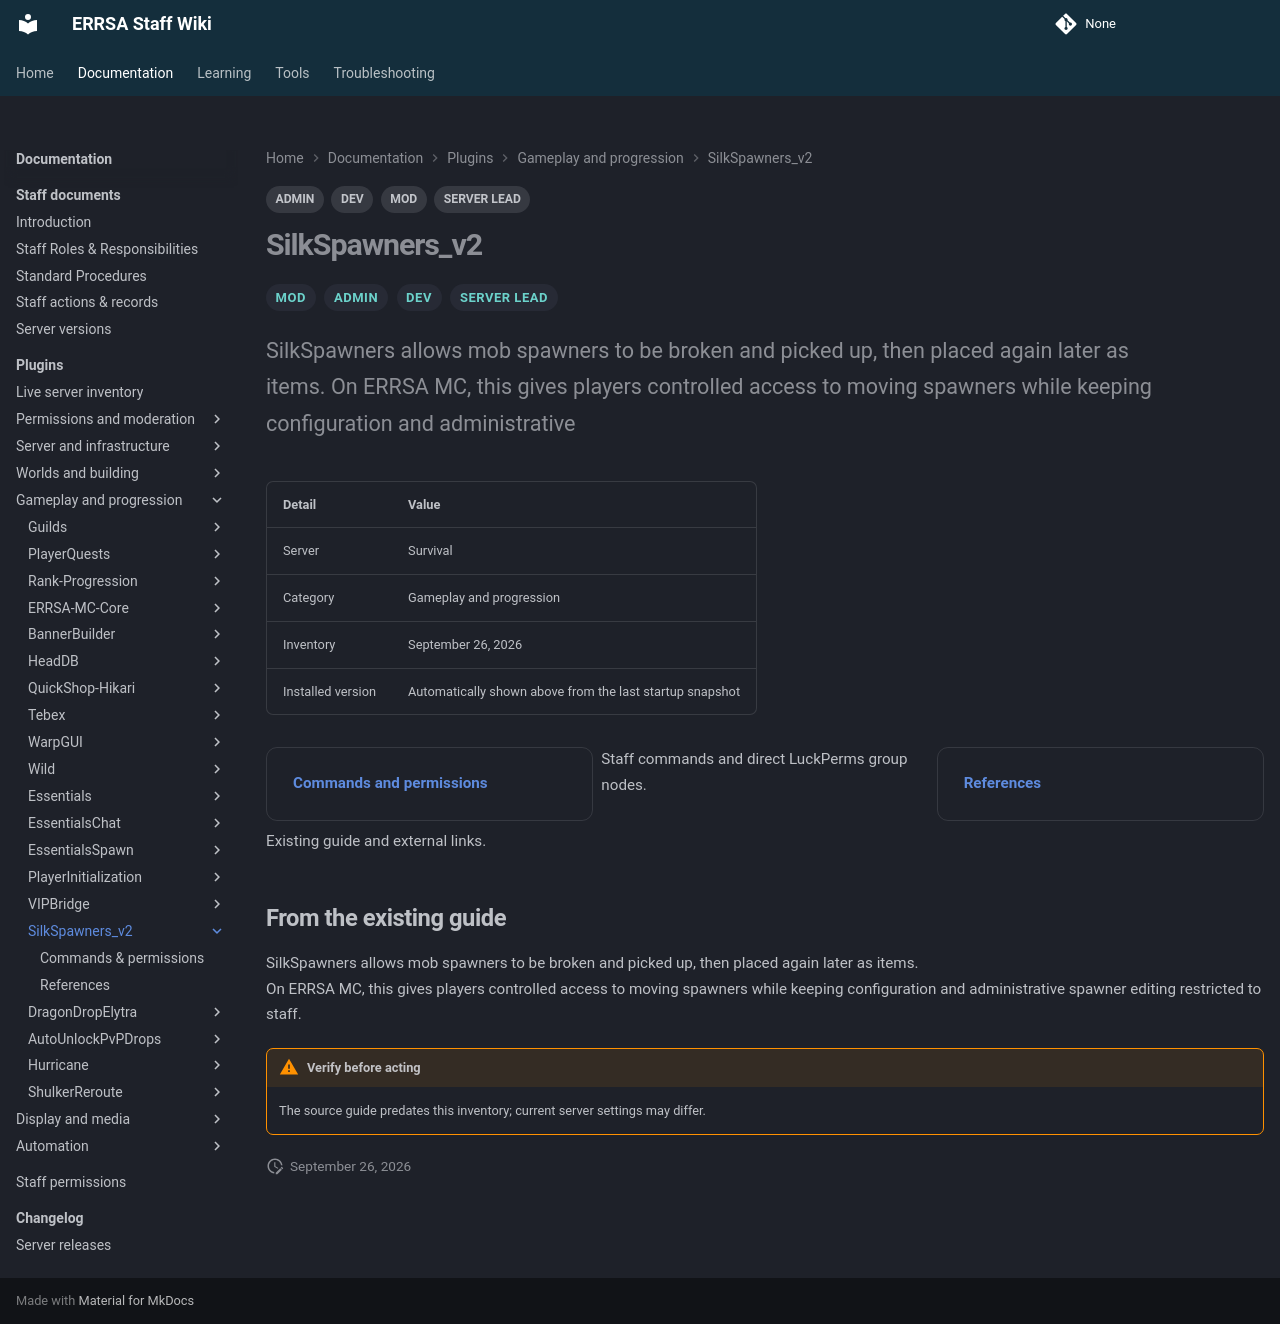

repository: DB-ERRSA/ERRSA-Staff-Wiki · page: documentation/plugins/silkspawners-v2/index.html · generator: mkdocs

---
title: SilkSpawners_v2
tags:
  - MOD
  - ADMIN
  - DEV
  - SERVER LEAD
---

# SilkSpawners_v2

<div class="errsa-plugin-status" data-plugin="SilkSpawners_v2" data-server="survival" data-root="../../../assets/wiki-sync/" aria-live="polite"></div>

<span class="staff-badge">MOD</span> <span class="staff-badge">ADMIN</span> <span class="staff-badge">DEV</span> <span class="staff-badge">SERVER LEAD</span>

<p class="lead">SilkSpawners allows mob spawners to be broken and picked up, then placed again later as items. On ERRSA MC, this gives players controlled access to moving spawners while keeping configuration and administrative</p>

| Detail | Value |
|:--|:--|
| Server | Survival |
| Category | Gameplay and progression |
| Inventory | September 26, 2026 |
| Installed version | Automatically shown above from the last startup snapshot |

<div class="grid cards" markdown>

- **[Commands and permissions](commands.md)**

  Staff commands and direct LuckPerms group nodes.

- **[References](references.md)**

  Existing guide and external links.

</div>

## From the existing guide

SilkSpawners allows mob spawners to be broken and picked up, then placed again later as items.  
   On ERRSA MC, this gives players controlled access to moving spawners while keeping configuration and administrative spawner editing restricted to staff.

!!! warning "Verify before acting"
    The source guide predates this inventory; current server settings may differ.
